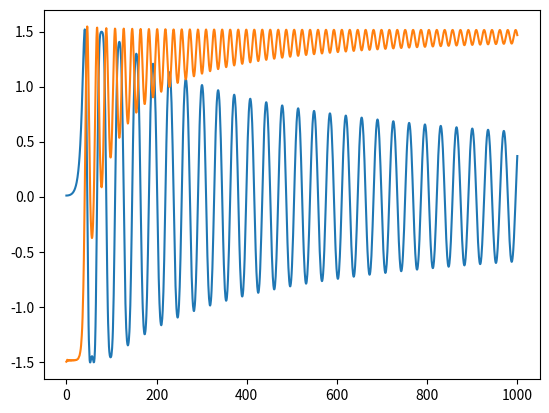

Generate this figure with matplotlib: (Note: this script raises an exception after producing the figure.)
import numpy as np
import scipy.integrate
from matplotlib import pyplot as plt
# from mayavi import mlab

from mpl_toolkits.mplot3d import Axes3D
from matplotlib.colors import PowerNorm

v0 = 1.5
mu2 = 2
lam = mu2/(v0**2)
eps = 0.05

def V(sigma,pi):
    return - mu2/2 * (sigma**2 + pi**2) + lam/4 * (sigma**2 + pi**2)**2 - eps * sigma

rmax = 1.5*v0
sigmagrid, pigrid = np.meshgrid(*np.transpose(np.linspace((-rmax,-rmax),(rmax,rmax),100)))
Vgrid = V(sigmagrid, pigrid)

def dy(tau, y):
    sigma, pi, Psigma, Ppi = y[0], y[1], y[2], y[3]

    dsigma = Psigma
    dpi = Ppi
    dPsigma = -1/tau * Psigma + (mu2 - lam* (pi**2 + sigma**2)) * sigma + eps
    dPpi = -1/tau * Ppi +  (mu2 - lam * (pi**2 + sigma**2)) * pi

    return (dsigma, dpi, dPsigma, dPpi)

def df(tau,y):
    sigma, pi, Psigma, Ppi = y[0], y[1], y[2], y[3]

    result = np.zeros((4,4))
    result[0,2] = 1
    result[1,3] = 1
    result[2,0] = - lam*(3*sigma**2 + pi**2)
    result[2,1] = -2 * lam * pi * sigma
    result[2,2] = -1/tau
    result[3,0] = -2 * lam * sigma * pi
    result[3,1] = -lam * (3 * pi**2 + sigma**2)
    result[3,3] = -1/tau

    return result

y0 = (-1.5,0.01,0,0)
tstart = 0.01
tend = 1000

result = scipy.integrate.solve_ivp(dy, (tstart,tend), y0, jac=df,method="Radau")

ts = result["t"]
ys = result["y"]
sigmas, pis, Psigmas, Ppis = ys[0],ys[1],ys[2],ys[3]
Vs = V(sigmas,pis)

plt.plot(ts,pis)
plt.plot(ts,sigmas)
# plt.plot(ts,Vs)
plt.show()

# =======================================
# grid parameters
nghost = 2
Nr = 500
r_a, r_b = 0, 30

r = gr.gr_CC(Nr, r_a, r_b, nghost=nghost)
dr = r[1] - r[0]